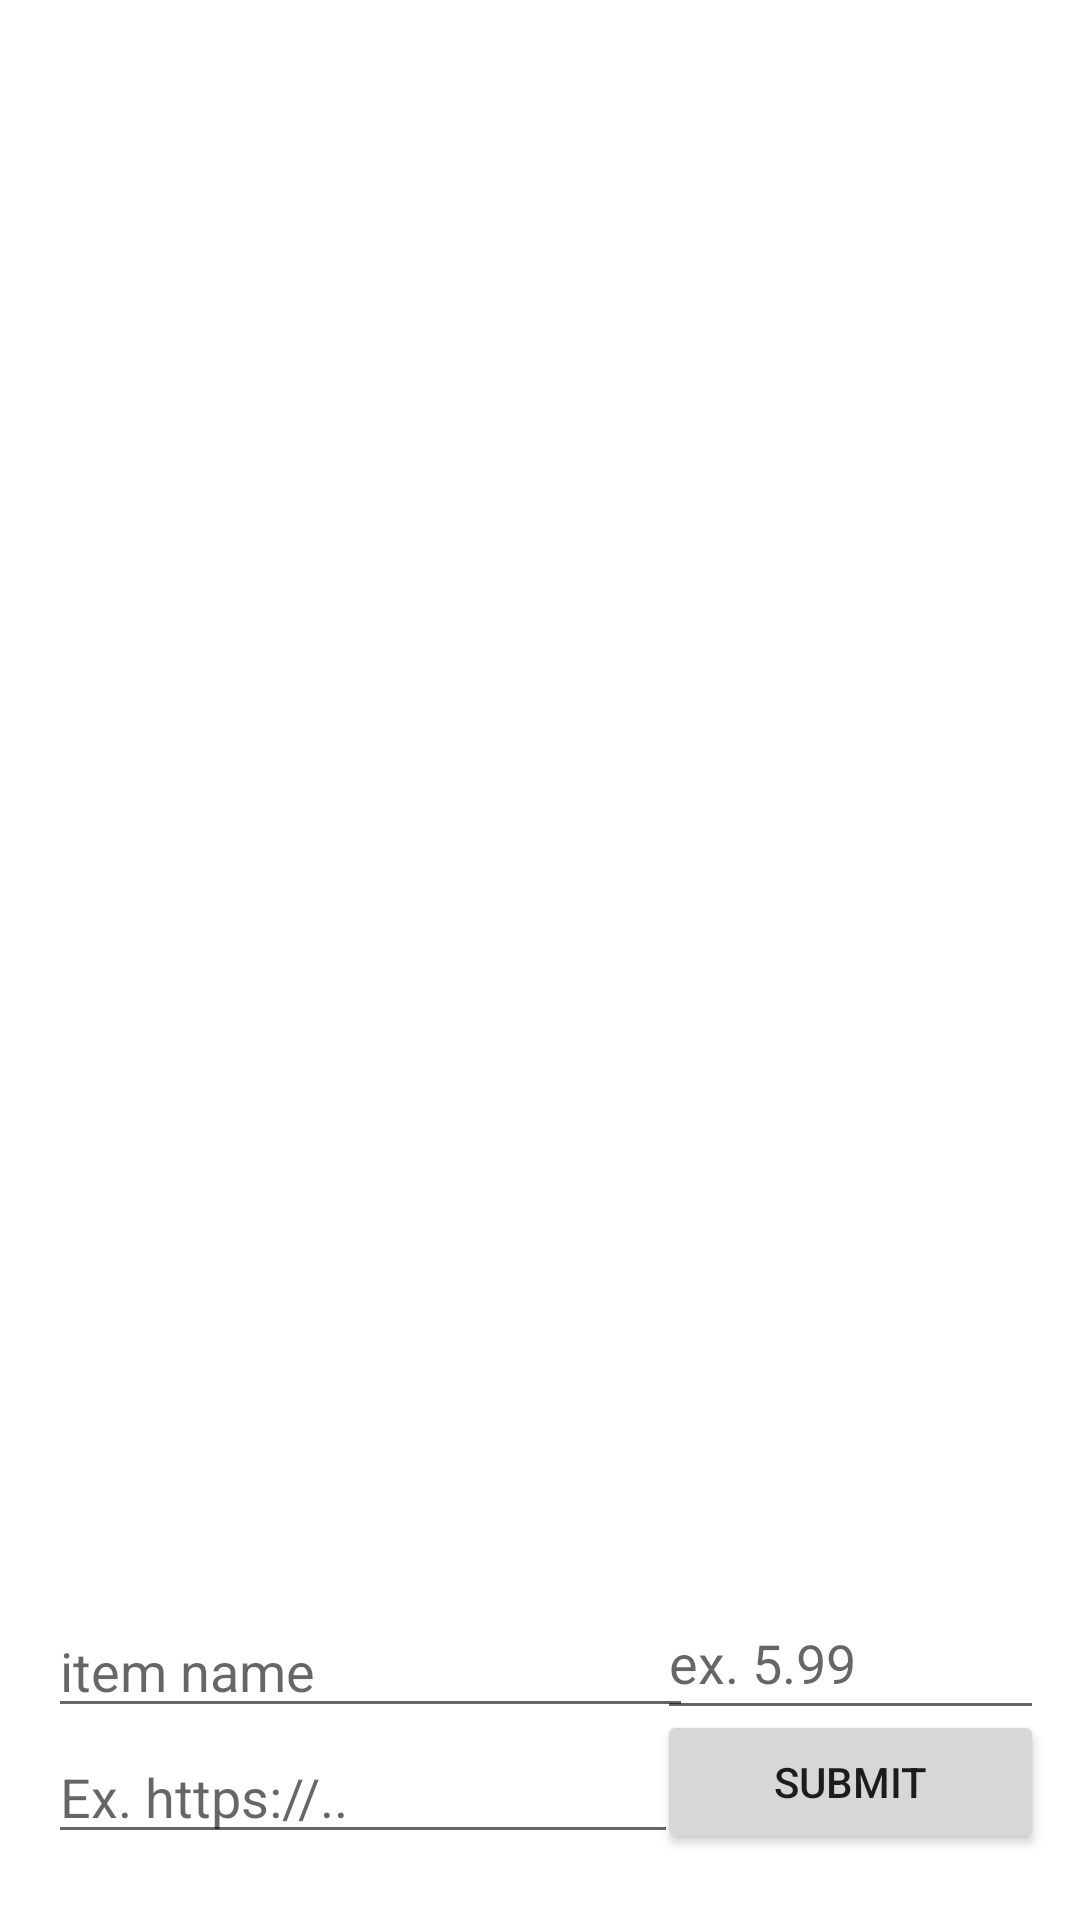

Write the Android layout XML for this screen, with the resource values it uses.
<!-- AndroidManifest.xml: application theme Theme.CodepathWishlist -->
<!-- res/layout/activity_main.xml -->
<?xml version="1.0" encoding="utf-8"?>
<androidx.constraintlayout.widget.ConstraintLayout xmlns:android="http://schemas.android.com/apk/res/android"
    xmlns:app="http://schemas.android.com/apk/res-auto"
    xmlns:tools="http://schemas.android.com/tools"
    android:layout_width="match_parent"
    android:layout_height="match_parent"
    tools:context=".MainActivity">

    <androidx.recyclerview.widget.RecyclerView
        android:id="@+id/wishListRv"
        android:layout_width="0dp"
        android:layout_height="400dp"
        app:layout_constraintBottom_toTopOf="@+id/item_name"
        app:layout_constraintEnd_toEndOf="parent"
        app:layout_constraintHorizontal_bias="0.0"
        app:layout_constraintStart_toStartOf="parent"
        app:layout_constraintTop_toTopOf="parent"
        app:layout_constraintVertical_bias="0.0" />

    <EditText
        android:id="@+id/item_name"
        android:layout_width="215dp"
        android:layout_height="wrap_content"
        android:layout_marginStart="16dp"
        android:ems="10"
        android:hint="item name"
        android:inputType="textPersonName"
        app:layout_constraintBottom_toBottomOf="parent"
        app:layout_constraintStart_toStartOf="parent"
        app:layout_constraintTop_toTopOf="parent"
        app:layout_constraintVertical_bias="0.893" />

    <EditText
        android:id="@+id/item_price"
        android:layout_width="129dp"
        android:layout_height="48dp"
        android:layout_marginEnd="12dp"
        android:ems="10"
        android:hint="ex. 5.99"
        android:inputType="number|numberDecimal"
        app:layout_constraintBottom_toBottomOf="parent"
        app:layout_constraintEnd_toEndOf="parent"
        app:layout_constraintTop_toTopOf="parent"
        app:layout_constraintVertical_bias="0.893" />

    <EditText
        android:id="@+id/item_desc"
        android:layout_width="210dp"
        android:layout_height="wrap_content"
        android:layout_marginStart="16dp"
        android:ems="10"
        android:hint="Ex. https://.."
        android:inputType="textPersonName"
        app:layout_constraintBottom_toBottomOf="parent"
        app:layout_constraintStart_toStartOf="parent"
        app:layout_constraintTop_toTopOf="parent"
        app:layout_constraintVertical_bias="0.963" />

    <Button
        android:id="@+id/button"
        android:layout_width="129dp"
        android:layout_height="48dp"
        android:layout_marginEnd="12dp"
        android:text="Submit"
        app:layout_constraintBottom_toBottomOf="parent"
        app:layout_constraintEnd_toEndOf="parent"
        app:layout_constraintTop_toTopOf="parent"
        app:layout_constraintVertical_bias="0.963" />

</androidx.constraintlayout.widget.ConstraintLayout>
<!-- resources referenced by this layout -->
<resources>
  <style name="Theme.CodepathWishlist" parent="Theme.MaterialComponents.DayNight.DarkActionBar">
          
          <item name="colorPrimary">@color/purple_500</item>
          <item name="colorPrimaryVariant">@color/purple_700</item>
          <item name="colorOnPrimary">@color/white</item>
          
          <item name="colorSecondary">@color/teal_200</item>
          <item name="colorSecondaryVariant">@color/teal_700</item>
          <item name="colorOnSecondary">@color/black</item>
          
          <item name="android:statusBarColor">?attr/colorPrimaryVariant</item>
          
      </style>
  <!-- not gathered from this repository: default colours our renderer supplied (Android Studio template values) -->
  <color name="purple_500">#FF6200EE</color>
  <color name="purple_700">#FF3700B3</color>
  <color name="teal_200">#FF03DAC5</color>
  <color name="teal_700">#FF018786</color>
  <color name="black">#FF000000</color>
  <color name="white">#FFFFFFFF</color>
</resources>
